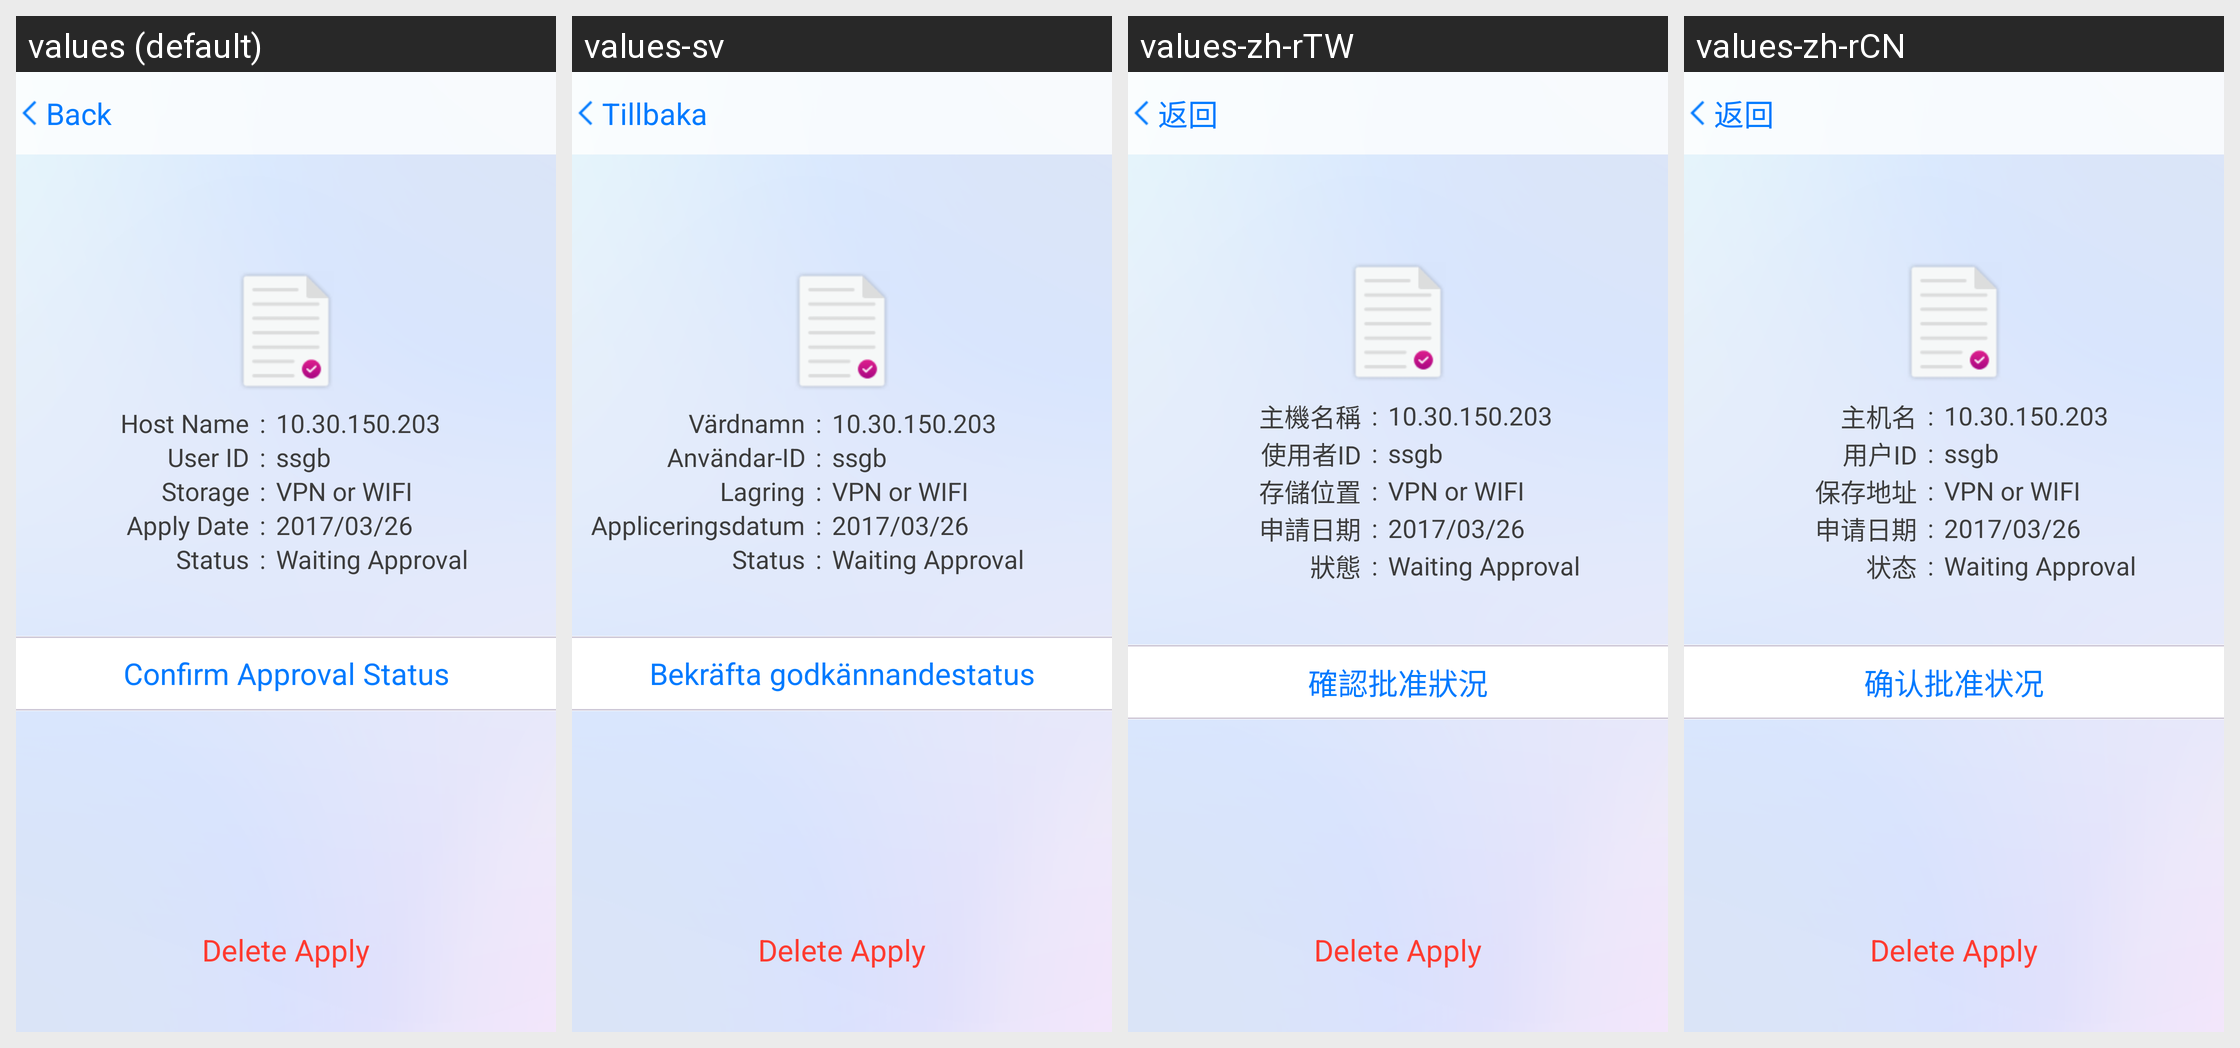

Here is an Android app screen in its default locale and in the app's own translations. Write out the translated-string differences for the strings that appear on this screen.
Android screen res/layout/activity_detail_confirm.xml rendered under 4 locales, left to right: values (default), values-sv, values-zh-rTW, values-zh-rCN. Device: Nexus 5 (rendered at 1080×1920; each locale shown at half size, 540×960, under a caption strip naming it); theme Theme.AppCompat.Light.NoActionBar.
Other locales in the repository, not shown: values-da, values-de, values-es, values-fr, values-ja, values-ko, values-nl, values-ru, values-vi.
Strings drawn on this screen, with the default value and each locale's value (text and hints the layout hard-codes, and strings that could not be matched under every locale, appear in the picture but are not listed):

host_name
  values: Host Name
  values-sv: Värdnamn
  values-zh-rTW: 主機名稱
  values-zh-rCN: 主机名

certlogin_userid_title
  values: User ID
  values-sv: Användar-ID
  values-zh-rTW: 使用者ID
  values-zh-rCN: 用户ID

place
  values: Storage
  values-sv: Lagring
  values-zh-rTW: 存儲位置
  values-zh-rCN: 保存地址

apply_date
  values: Apply Date
  values-sv: Appliceringsdatum
  values-zh-rTW: 申請日期
  values-zh-rCN: 申请日期

status
  values: Status
  values-sv: Status
  values-zh-rTW: 狀態
  values-zh-rCN: 状态

confirm_apply_status
  values: Confirm Approval Status
  values-sv: Bekräfta godkännandestatus
  values-zh-rTW: 確認批准狀況
  values-zh-rCN: 确认批准状况

back
  values: Back
  values-sv: Tillbaka
  values-zh-rTW: 返回
  values-zh-rCN: 返回
